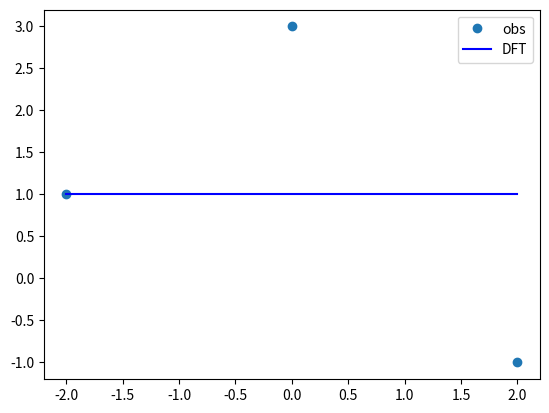

The matplotlib source for this figure:
import numpy as np 
import matplotlib.pyplot as plt 
import math


def a_n(N, L, l, y):
    coeff = (1/2*N) if (N%2 == 0) else (1/N) 
    return (coeff)*sum([y[k]*math.cos(2*math.pi*l*(k/N)) for k in range(N)])

def b_n(N, L, l, y):
    if (N%2 == 0): return 0
    return (1/N)*sum([y[k]*math.sin(2*math.pi*l*(k/N)) for k in range(N)])       

def get_y_val(a_0, x, N, L):
    sum_ledd = sum([a_n(N, L, l, y)*math.cos(2*math.pi*l*x) + b_n(N, L, l, y)*math.sin(2*math.pi*l*x)for l in range(1, L)])
    return a_0 + 2*sum_ledd

def DTF(x, y):
    N = len(x)
    L = math.floor(N/2)
    a_0 = (1/N)*sum(y)
    f = [a_0]
    for l in range(1, L+1):
        f.append(a_n(N, L, l, y))
        f.append(b_n(N, L, l, y))
    print("f \n", f)
    x = np.linspace(x[0], x[-1], 100)
    y = [get_y_val(a_0, x_val, N, L) for x_val in x]
    return x, y
    
        
        
     


def __init__(x, y): 
    x_hat, y_hat = DTF(x, y)
    plt.plot(x, y, 'o',label = 'obs')
    plt.plot(x_hat, y_hat, 'b', label = 'DFT')
    plt.legend()
    plt.show()


x = [-2, 0, 2]
y = [1, 3, -1]
__init__(x, y)